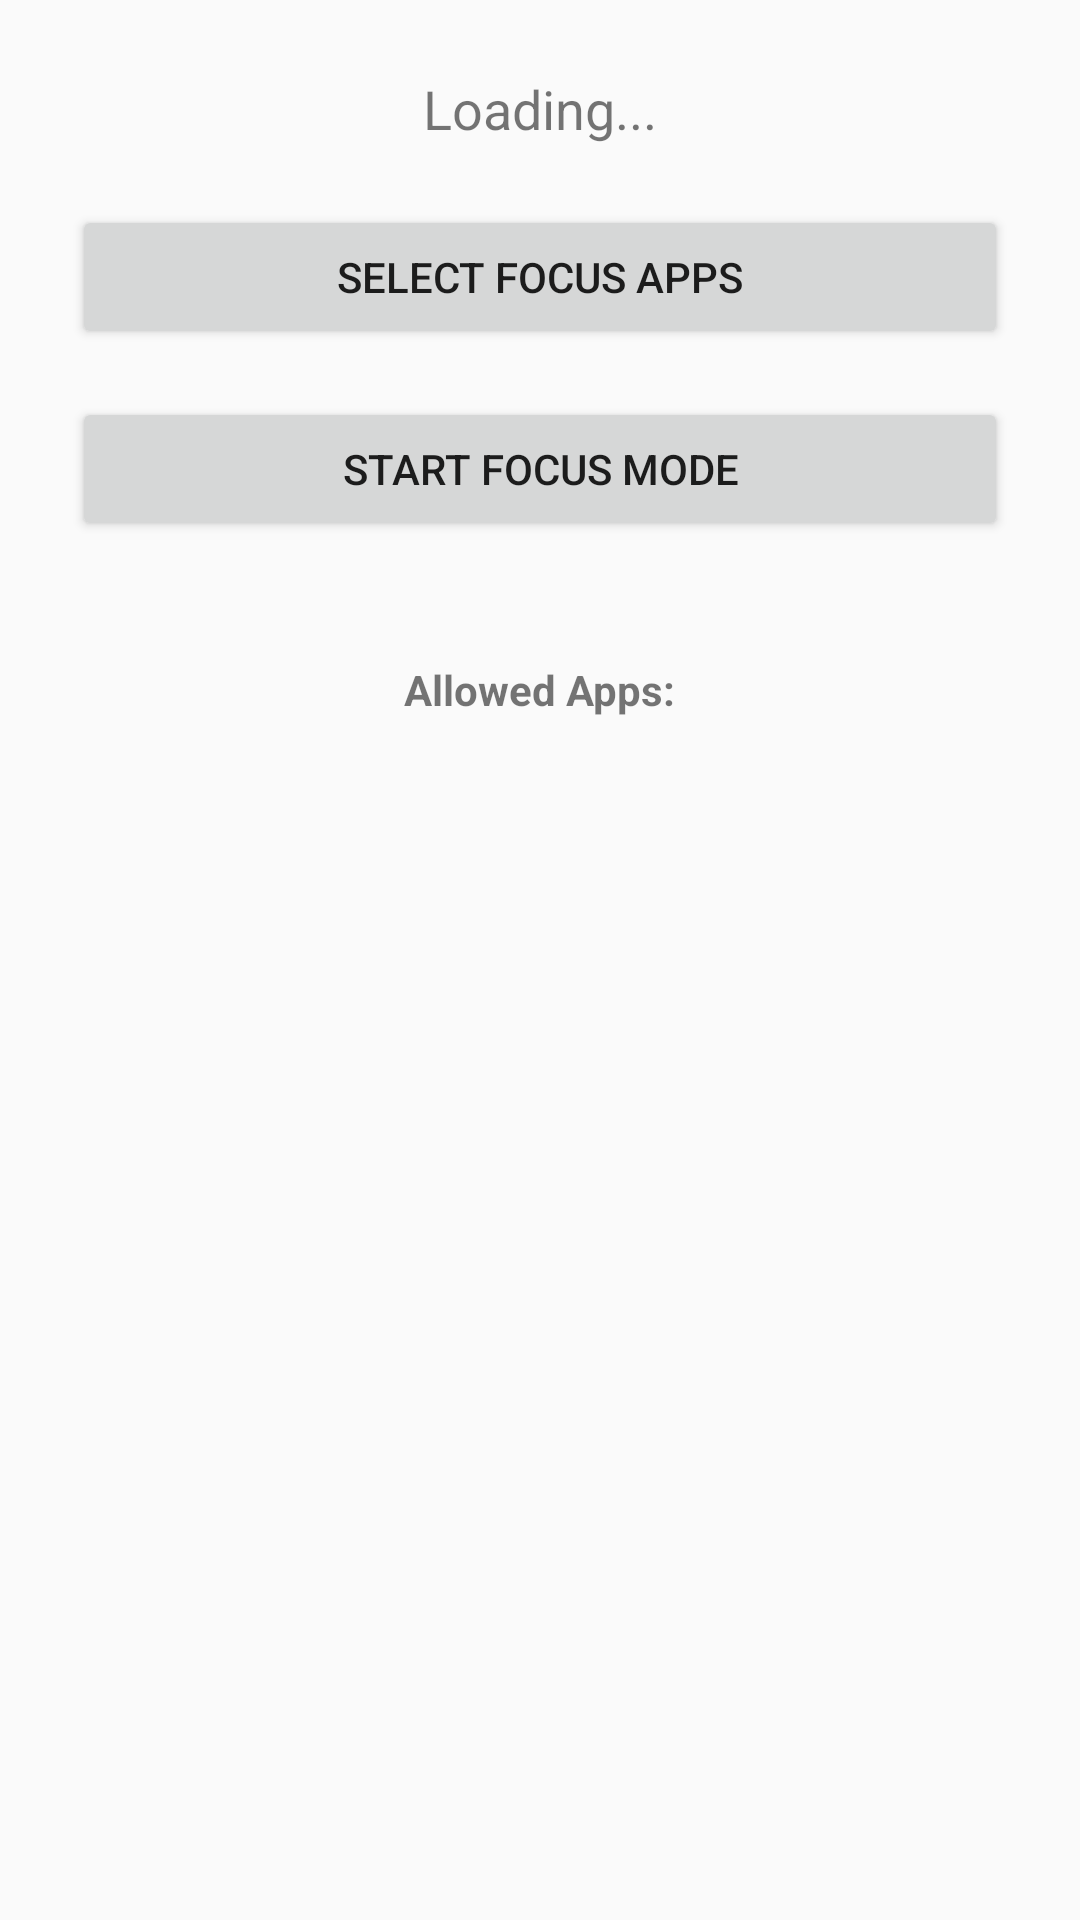

Produce the Android XML layout that renders to this screen, including the resource entries it uses.
<!-- AndroidManifest.xml: application theme Theme.GFocus -->
<!-- res/layout/activity_main.xml -->
<?xml version="1.0" encoding="utf-8"?>
<LinearLayout xmlns:android="http://schemas.android.com/apk/res/android"
    android:id="@+id/mainLayout"
    android:layout_width="match_parent"
    android:layout_height="match_parent"
    android:orientation="vertical"
    android:padding="24dp"
    android:gravity="center_horizontal">

    <TextView
        android:id="@+id/statusText"
        android:layout_width="wrap_content"
        android:layout_height="wrap_content"
        android:text="Loading..."
        android:textSize="18sp"
        android:layout_marginBottom="20dp" />

    <Button
        android:id="@+id/selectFocusAppsButton"
        android:layout_width="match_parent"
        android:layout_height="wrap_content"
        android:text="Select Focus Apps"
        android:layout_marginBottom="16dp" />

    <Button
        android:id="@+id/startFocusButton"
        android:layout_width="match_parent"
        android:layout_height="wrap_content"
        android:text="Start Focus Mode"
        android:layout_marginBottom="16dp" />

    <Button
        android:id="@+id/exitFocusButton"
        android:layout_width="match_parent"
        android:layout_height="wrap_content"
        android:text="Exit Focus Mode"
        android:visibility="gone" />

    <TextView
        android:layout_width="wrap_content"
        android:layout_height="wrap_content"
        android:text="Allowed Apps:"
        android:layout_marginTop="24dp"
        android:textStyle="bold" />

    <LinearLayout
        android:id="@+id/allowedAppsContainer"
        android:layout_width="match_parent"
        android:layout_height="wrap_content"
        android:orientation="vertical" />
</LinearLayout>
<!-- resources referenced by this layout -->
<resources>
  <style name="Theme.GFocus" parent="Theme.AppCompat.DayNight.NoActionBar" />
</resources>
